Run: headless pygame with SDL's dummy video driver; simulated clock (each Clock.tick advances the game by its frame time, no real sleeping); random seed 0; keys injected as events and as key.get_pressed() state; no mouse input.
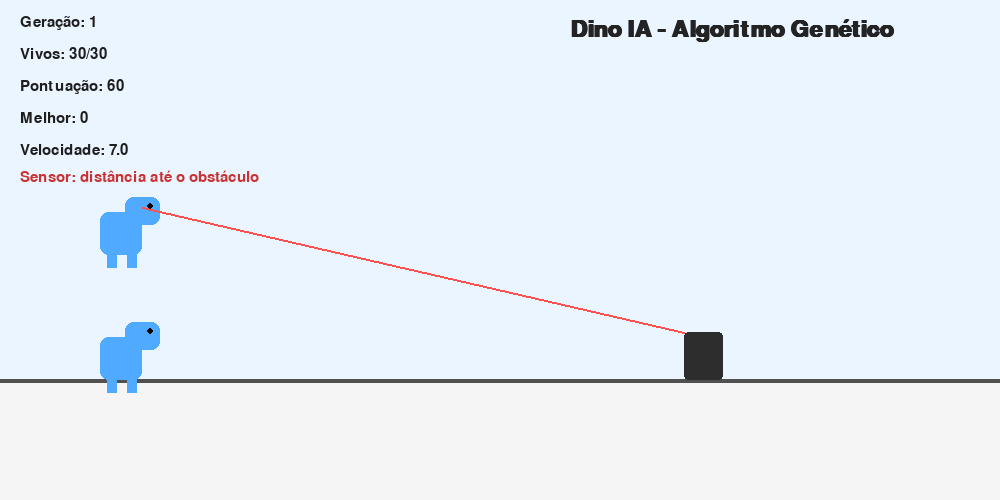
Frame 1 of 4 · flips 1–60 · no input
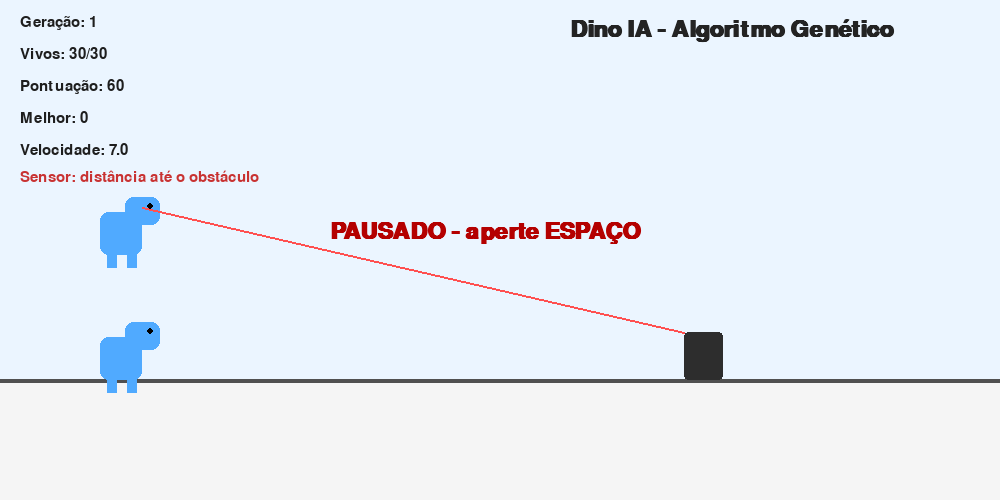
Frame 2 of 4 · flips 61–180 · tapped SPACE, RETURN · held RIGHT (→), D
Frame 3 of 4 · flips 181–300 · held DOWN (↓), S · screen unchanged from frame 2, image omitted
Frame 4 of 4 · flips 301–420 · held LEFT (←), A, UP (↑), W · screen unchanged from frame 3, image omitted

The pygame program that drew these frames:

import pygame
import random
import math

LARGURA = 1000
ALTURA = 500
CHAO_Y = 380
FPS = 60

TAMANHO_POPULACAO = 30
TAXA_MUTACAO = 0.12
ELITISMO = 4

pygame.init()

tela = pygame.display.set_mode((LARGURA, ALTURA))
pygame.display.set_caption("Dino IA - Algoritmo Genético")

relogio = pygame.time.Clock()

fonte = pygame.font.SysFont("Arial", 22)
fonte_grande = pygame.font.SysFont("Arial", 34, bold=True)


class Cerebro:

    def __init__(self, pesos=None, bias=None):

        self.pesos = pesos[:] if pesos else [
            random.uniform(-1, 1) for _ in range(6)
        ]

        self.bias = random.uniform(-1, 1) if bias is None else bias

    def ativacao(self, x):
        return 1 / (1 + math.exp(-x))

    def decidir(self, sensores):

        soma = self.bias

        for valor, peso in zip(sensores, self.pesos):
            soma += valor * peso

        return self.ativacao(soma) > 0.5

    def cruzar(self, outro):

        novos_pesos = [
            random.choice([a, b])
            for a, b in zip(self.pesos, outro.pesos)
        ]

        novo_bias = random.choice([self.bias, outro.bias])

        return Cerebro(novos_pesos, novo_bias)

    def mutar(self):

        for i in range(len(self.pesos)):

            if random.random() < TAXA_MUTACAO:
                self.pesos[i] += random.uniform(-0.5, 0.5)

        if random.random() < TAXA_MUTACAO:
            self.bias += random.uniform(-0.5, 0.5)


class Obstaculo:

    def __init__(self, velocidade):

        self.largura = random.randint(25, 55)
        self.altura = random.randint(45, 95)

        self.x = LARGURA + random.randint(0, 180)

        self.y = CHAO_Y - self.altura

        self.velocidade = velocidade

    def atualizar(self, velocidade):

        self.velocidade = velocidade
        self.x -= self.velocidade

    def desenhar(self):

        pygame.draw.rect(
            tela,
            (45, 45, 45),
            (self.x, self.y, self.largura, self.altura),
            border_radius=4
        )

    def saiu_da_tela(self):
        return self.x + self.largura < 0


class Dino:

    def __init__(self, cerebro=None):

        self.x = 100

        self.largura = 42
        self.altura = 58

        self.y = CHAO_Y - self.altura

        self.vel_y = 0

        self.vivo = True

        self.pontuacao = 0
        self.aptidao = 0

        self.cerebro = cerebro if cerebro else Cerebro()

    def no_chao(self):
        return self.y >= CHAO_Y - self.altura

    def pular(self):

        if self.no_chao():
            self.vel_y = -15

    def atualizar(self):

        if not self.vivo:
            return

        self.vel_y += 0.8
        self.y += self.vel_y

        if self.y >= CHAO_Y - self.altura:

            self.y = CHAO_Y - self.altura
            self.vel_y = 0

        self.pontuacao += 1
        self.aptidao = self.pontuacao

    def sensores(self, obstaculo, velocidade):

        distancia = max(0, obstaculo.x - self.x) / LARGURA

        altura_obstaculo = obstaculo.altura / 120

        largura_obstaculo = obstaculo.largura / 80

        velocidade_norm = velocidade / 20

        altura_dino = (CHAO_Y - self.y) / 200

        esta_no_chao = 1 if self.no_chao() else 0

        return [
            distancia,
            altura_obstaculo,
            largura_obstaculo,
            velocidade_norm,
            altura_dino,
            esta_no_chao
        ]

    def pensar(self, obstaculo, velocidade):

        if self.vivo and self.cerebro.decidir(
                self.sensores(obstaculo, velocidade)):

            self.pular()

    def colidiu(self, obstaculo):

        rect_dino = pygame.Rect(
            self.x,
            self.y,
            self.largura,
            self.altura
        )

        rect_obstaculo = pygame.Rect(
            obstaculo.x,
            obstaculo.y,
            obstaculo.largura,
            obstaculo.altura
        )

        return rect_dino.colliderect(rect_obstaculo)

    def desenhar(self, destaque=False):

        if not self.vivo:
            return

        cor = (25, 160, 80) if destaque else (80, 170, 255)

        # Corpo
        pygame.draw.rect(
            tela,
            cor,
            (self.x, self.y + 15, self.largura, self.altura - 15),
            border_radius=8
        )

        # Cabeça
        pygame.draw.rect(
            tela,
            cor,
            (self.x + 25, self.y, 35, 28),
            border_radius=8
        )

        # Olho
        pygame.draw.circle(
            tela,
            (0, 0, 0),
            (self.x + 50, self.y + 9),
            3
        )

        # Pernas
        pygame.draw.rect(
            tela,
            cor,
            (self.x + 7, self.y + self.altura - 5, 10, 18)
        )

        pygame.draw.rect(
            tela,
            cor,
            (self.x + 27, self.y + self.altura - 5, 10, 18)
        )


class Populacao:

    def __init__(self):

        self.geracao = 1

        self.dinos = [
            Dino()
            for _ in range(TAMANHO_POPULACAO)
        ]

        self.melhor_pontuacao = 0

    def vivos(self):

        return [d for d in self.dinos if d.vivo]

    def todos_mortos(self):

        return len(self.vivos()) == 0

    def nova_geracao(self):

        self.dinos.sort(
            key=lambda d: d.aptidao,
            reverse=True
        )

        if self.dinos[0].aptidao > self.melhor_pontuacao:
            self.melhor_pontuacao = self.dinos[0].aptidao

        melhores = self.dinos[:ELITISMO]

        nova_lista = []

        # Mantém os melhores
        for melhor in melhores:

            cerebro = Cerebro(
                melhor.cerebro.pesos,
                melhor.cerebro.bias
            )

            nova_lista.append(Dino(cerebro))

        # Cria filhos
        while len(nova_lista) < TAMANHO_POPULACAO:

            pai = random.choice(melhores)
            mae = random.choice(melhores)

            filho = pai.cerebro.cruzar(mae.cerebro)

            filho.mutar()

            nova_lista.append(Dino(filho))

        self.dinos = nova_lista

        self.geracao += 1


class Jogo:

    def __init__(self):

        self.populacao = Populacao()

        self.velocidade = 7

        self.pontuacao = 0

        self.obstaculos = [
            Obstaculo(self.velocidade)
        ]

    def reiniciar_mapa(self):

        self.velocidade = 7

        self.pontuacao = 0

        self.obstaculos = [
            Obstaculo(self.velocidade)
        ]

    def proximo_obstaculo(self):

        frente = [
            o for o in self.obstaculos
            if o.x + o.largura > 100
        ]

        return min(frente, key=lambda o: o.x)

    def atualizar(self):

        self.pontuacao += 1

        self.velocidade = 7 + self.pontuacao / 1200

        if len(self.obstaculos) == 0 or self.obstaculos[-1].x < 650:

            self.obstaculos.append(
                Obstaculo(self.velocidade)
            )

        for obstaculo in self.obstaculos:
            obstaculo.atualizar(self.velocidade)

        self.obstaculos = [
            o for o in self.obstaculos
            if not o.saiu_da_tela()
        ]

        alvo = self.proximo_obstaculo()

        for dino in self.populacao.dinos:

            if dino.vivo:

                dino.pensar(alvo, self.velocidade)

                dino.atualizar()

                for obstaculo in self.obstaculos:

                    if dino.colidiu(obstaculo):
                        dino.vivo = False
                        break

        if self.populacao.todos_mortos():

            self.populacao.nova_geracao()

            self.reiniciar_mapa()

    def desenhar_sensores(self):

        vivos = self.populacao.vivos()

        if not vivos:
            return

        dino = vivos[0]

        obstaculo = self.proximo_obstaculo()

        pygame.draw.line(
            tela,
            (255, 80, 80),
            (dino.x + dino.largura, dino.y + 10),
            (obstaculo.x, obstaculo.y),
            2
        )

        texto = fonte.render(
            "Sensor: distância até o obstáculo",
            True,
            (200, 50, 50)
        )

        tela.blit(texto, (20, 170))

    def desenhar_interface(self):

        info = [

            f"Geração: {self.populacao.geracao}",

            f"Vivos: {len(self.populacao.vivos())}/{TAMANHO_POPULACAO}",

            f"Pontuação: {self.pontuacao}",

            f"Melhor: {self.populacao.melhor_pontuacao}",

            f"Velocidade: {self.velocidade:.1f}",
        ]

        y = 15

        for linha in info:

            texto = fonte.render(
                linha,
                True,
                (30, 30, 30)
            )

            tela.blit(texto, (20, y))

            y += 32

        titulo = fonte_grande.render(
            "Dino IA - Algoritmo Genético",
            True,
            (35, 35, 35)
        )

        tela.blit(titulo, (LARGURA - 430, 18))

    def desenhar(self):

        tela.fill((245, 245, 245))

        pygame.draw.rect(
            tela,
            (235, 245, 255),
            (0, 0, LARGURA, CHAO_Y)
        )

        pygame.draw.line(
            tela,
            (80, 80, 80),
            (0, CHAO_Y),
            (LARGURA, CHAO_Y),
            4
        )

        for obstaculo in self.obstaculos:
            obstaculo.desenhar()

        vivos = self.populacao.vivos()

        melhor_vivo = vivos[0] if vivos else None

        for dino in self.populacao.dinos:

            dino.desenhar(
                destaque=(dino == melhor_vivo)
            )

        self.desenhar_sensores()

        self.desenhar_interface()


def main():

    jogo = Jogo()

    executando = True

    pausado = False

    while executando:

        relogio.tick(FPS)

        for evento in pygame.event.get():

            if evento.type == pygame.QUIT:
                executando = False

            if evento.type == pygame.KEYDOWN:

                if evento.key == pygame.K_ESCAPE:
                    executando = False

                if evento.key == pygame.K_SPACE:
                    pausado = not pausado

        if not pausado:
            jogo.atualizar()

        jogo.desenhar()

        if pausado:

            aviso = fonte_grande.render(
                "PAUSADO - aperte ESPAÇO",
                True,
                (180, 0, 0)
            )

            tela.blit(aviso, (330, 220))

        pygame.display.flip()

    pygame.quit()


if __name__ == "__main__":
    main()
